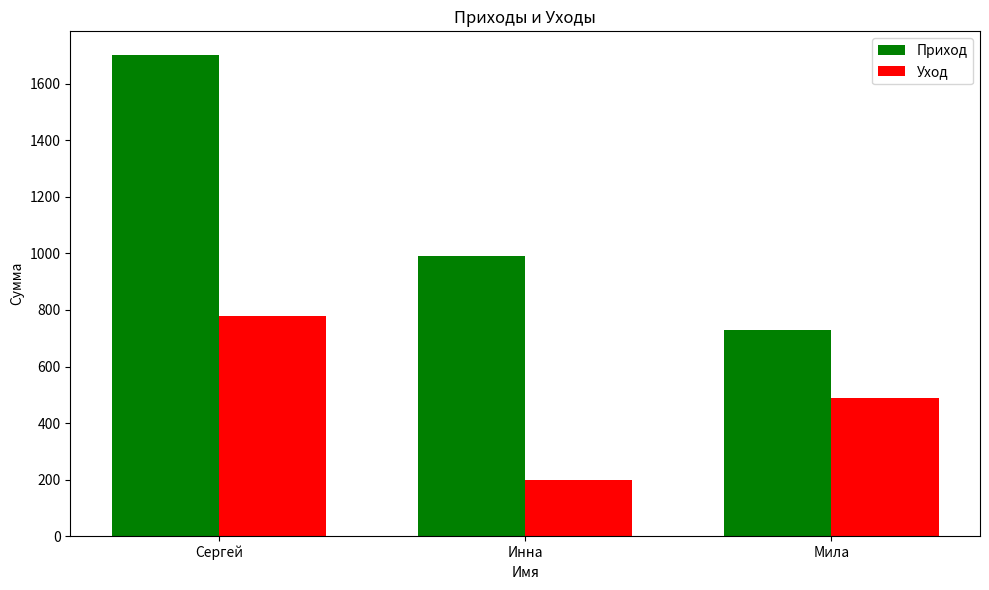

Reproduce this figure in Python.
import pandas as pd
import matplotlib.pyplot as plt


data = {
    'Name': ['Сергей', 'Инна', 'Мила'],
    'Приход': [1400, 990, 730],
    'Уход': [780, 200, 490]
}

# Создаю условную таблицу
df = pd.DataFrame(data)
print(df)

# Переименовываю столбец
df = df.rename(columns={'Name': 'Имя'})

# Изменяю значение ячейки
df.at[0, 'Приход'] = 1700

# Сохраняю результат в файл
df.to_csv('M_11.csv', index=False)


# Печать DataFrame
print("DataFrame:")
print(df)

# Визуализация данных
plt.figure(figsize=(10, 6))

# Установка позиций для столбцов
bar_width = 0.35
index = range(len(df))

# Столбцы для Прихода и Ухода
plt.bar(index, df['Приход'], bar_width, label='Приход', color='green')
plt.bar([i + bar_width for i in index], df['Уход'], bar_width, label='Уход', color='red')

# Настройка графика
plt.xlabel('Имя')
plt.ylabel('Сумма')
plt.title('Приходы и Уходы')
plt.xticks([i + bar_width / 2 for i in index], df['Имя'])  # Изменение меток по оси X
plt.legend()

# Показать график
plt.tight_layout()
plt.show()

